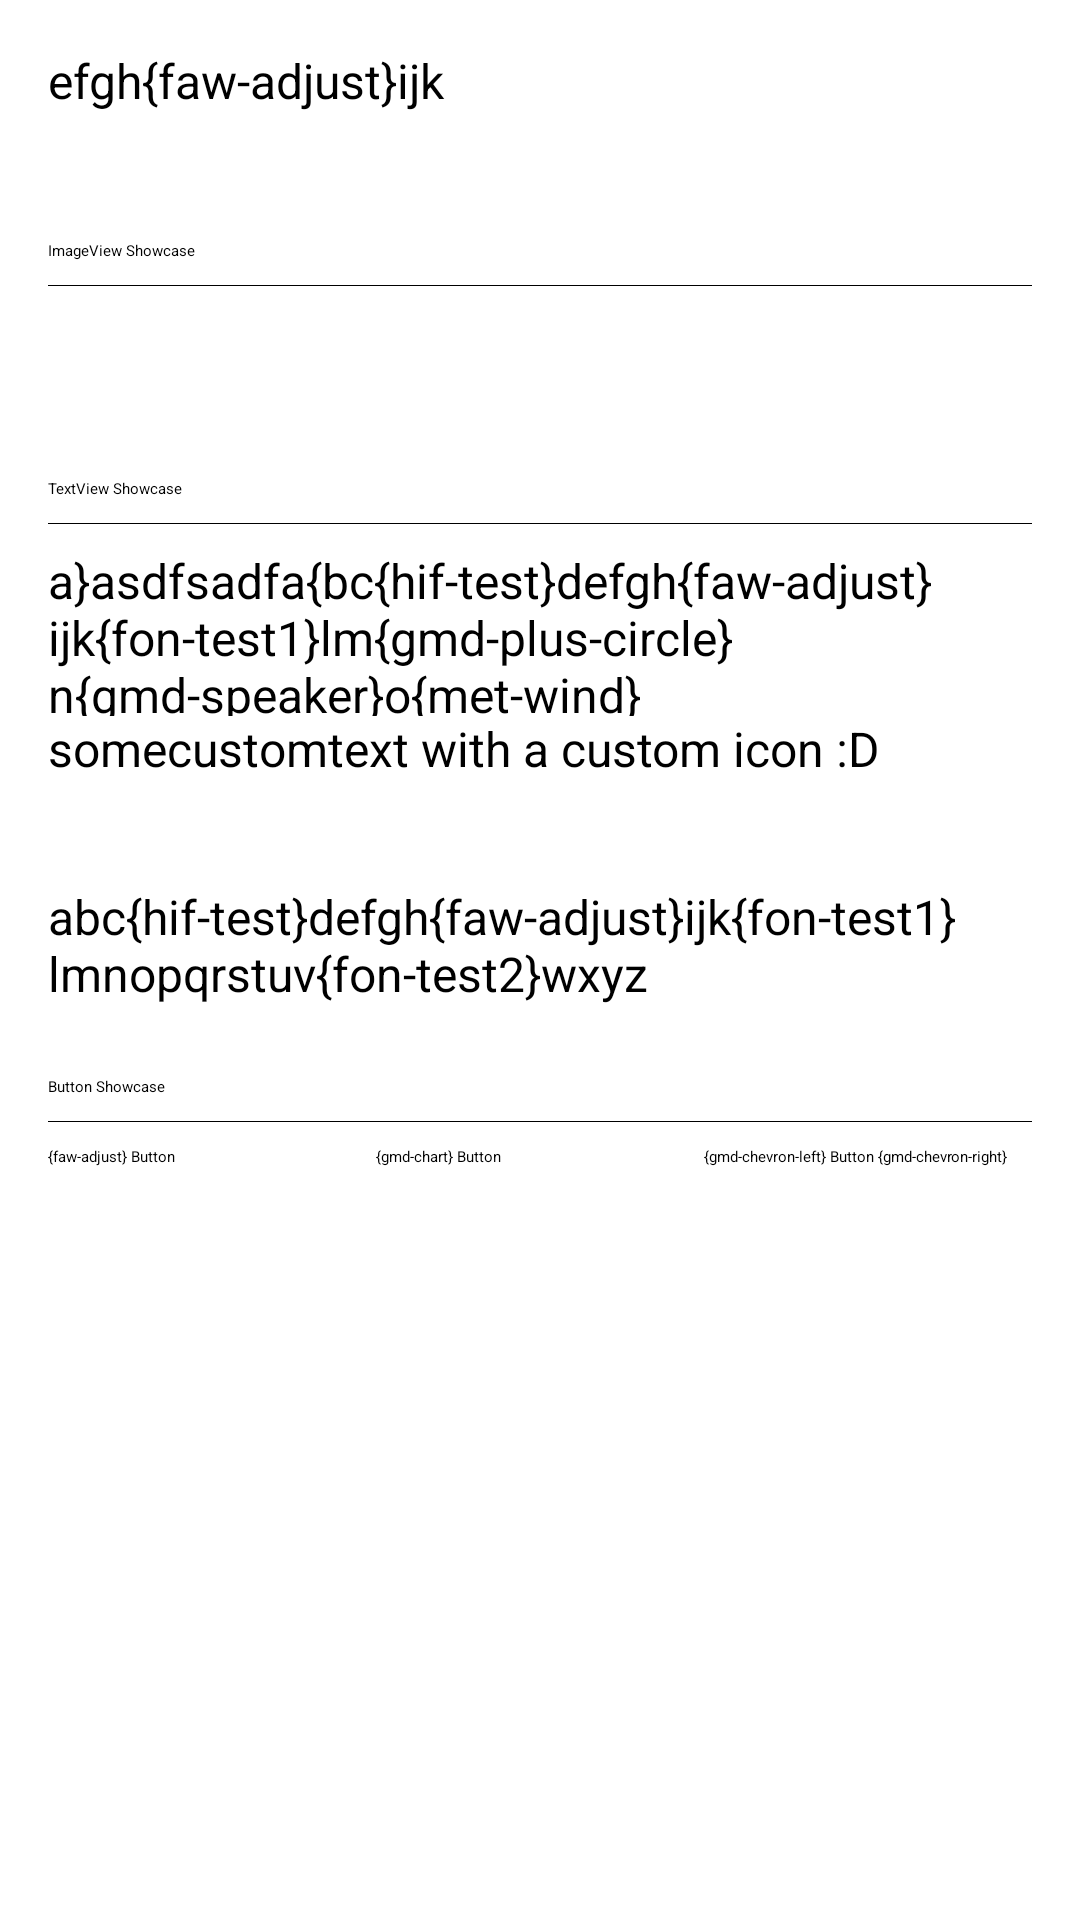

Android layout source for this screen:
<!-- AndroidManifest.xml: application theme MaterialDrawerTheme.Light.DarkToolbar -->
<!-- res/layout/activity_automatic.xml -->
<LinearLayout xmlns:android="http://schemas.android.com/apk/res/android"
    xmlns:app="http://schemas.android.com/apk/res-auto"
    xmlns:tools="http://schemas.android.com/tools"
    android:layout_width="match_parent"
    android:layout_height="match_parent"
    android:clipToPadding="false"
    android:orientation="vertical"
    tools:context="com.example.iconics.sample.PlaygroundActivity"
    tools:ignore="MissingPrefix">

    <androidx.appcompat.widget.Toolbar
        android:id="@+id/toolbar"
        android:layout_width="match_parent"
        android:layout_height="?attr/actionBarSize"
        android:background="?attr/colorPrimary"
        android:elevation="4dp"
        android:theme="@style/ThemeOverlay.AppCompat.Dark.ActionBar" />

    <FrameLayout
        android:layout_width="match_parent"
        android:layout_height="match_parent"
        android:layout_below="@id/toolbar"
        android:paddingBottom="@dimen/activity_vertical_margin"
        android:paddingLeft="@dimen/activity_horizontal_margin"
        android:paddingRight="@dimen/activity_horizontal_margin"
        android:paddingTop="@dimen/activity_vertical_margin">

        <ScrollView
            android:layout_width="match_parent"
            android:layout_height="wrap_content"
            android:clipToPadding="false">

            <LinearLayout
                android:layout_width="match_parent"
                android:layout_height="wrap_content"
                android:orientation="vertical">

                <EditText
                    android:id="@+id/editText"
                    android:layout_width="wrap_content"
                    android:layout_height="56dp"
                    android:text="efgh{faw-adjust}ijk"
                    android:textColor="@android:color/black"
                    android:textSize="16sp" />

                <TextView
                    android:layout_width="match_parent"
                    android:layout_height="wrap_content"
                    android:layout_marginTop="8dp"
                    android:text="ImageView Showcase" />

                <LinearLayout
                    android:layout_width="match_parent"
                    android:layout_height="1px"
                    android:layout_marginBottom="8dp"
                    android:layout_marginTop="8dp"
                    android:background="#000" />


                <LinearLayout
                    android:layout_width="match_parent"
                    android:layout_height="wrap_content"
                    android:orientation="horizontal">
                    
                    <ImageView
                        android:layout_width="48dp"
                        android:layout_height="48dp"
                        app:ico_color="@color/md_red_A200"
                        app:ico_icon="gmd-plus-circle"
                        app:ico_size="48dp" />

                    <ImageView
                        android:layout_width="48dp"
                        android:layout_height="48dp"
                        app:ico_color="@color/md_green_A200"
                        app:ico_contour_color="@color/md_amber_200"
                        app:ico_contour_width="1dp"
                        app:ico_icon="gmd-speaker"
                        app:ico_padding="12dp"
                        app:ico_size="48dp" />

                    <ImageView
                        android:layout_width="48dp"
                        android:layout_height="48dp"
                        app:ico_background_color="@color/md_yellow_A100"
                        app:ico_color="@color/md_blue_A200"
                        app:ico_corner_radius="4dp"
                        app:ico_icon="gmd-car"
                        app:ico_padding="6dp"
                        app:ico_size="48dp" />
                </LinearLayout>

                <TextView
                    android:layout_width="match_parent"
                    android:layout_height="wrap_content"
                    android:layout_marginTop="8dp"
                    android:text="TextView Showcase" />

                <LinearLayout
                    android:layout_width="match_parent"
                    android:layout_height="1px"
                    android:layout_marginBottom="8dp"
                    android:layout_marginTop="8dp"
                    android:background="#000" />

                <TextView
                    android:id="@+id/test1"
                    android:layout_width="wrap_content"
                    android:layout_height="56dp"
                    android:text="a}asdfsadfa{bc{hif-test}defgh{faw-adjust}ijk{fon-test1}lm{gmd-plus-circle}n{gmd-speaker}o{met-wind}pqrs{gmd-tab-unselected}tuv{fon-test2}wxy{zasdfasdf"
                    android:textColor="@android:color/black"
                    android:textSize="16sp" />

                <TextView
                    android:id="@+id/test5"
                    android:layout_width="wrap_content"
                    android:layout_height="56dp"
                    android:text="somecustomtext with a custom icon :D"
                    android:textColor="@android:color/black"
                    android:textSize="16sp" />

                <TextView
                    android:layout_width="wrap_content"
                    android:layout_height="56dp"
                    android:text="abc{hif-test}defgh{faw-adjust}ijk{fon-test1}lmnopqrstuv{fon-test2}wxyz"
                    android:textColor="@android:color/black"
                    android:textSize="16sp" />

                <TextView
                    android:layout_width="match_parent"
                    android:layout_height="wrap_content"
                    android:layout_marginTop="8dp"
                    android:text="Button Showcase" />

                <LinearLayout
                    android:layout_width="match_parent"
                    android:layout_height="1px"
                    android:layout_marginBottom="8dp"
                    android:layout_marginTop="8dp"
                    android:background="#000" />

                <LinearLayout
                    android:layout_width="match_parent"
                    android:layout_height="wrap_content"
                    android:orientation="horizontal">

                    <Button
                        android:layout_width="0dp"
                        android:layout_height="60dp"
                        android:layout_weight="1"
                        android:text="{faw-adjust} Button"
                        android:textAllCaps="false" />

                    <Button
                        android:id="@+id/test4"
                        android:layout_width="0dp"
                        android:layout_height="60dp"
                        android:layout_weight="1"
                        android:text="{gmd-chart} Button"
                        android:textAllCaps="false" />

                    <Button
                        android:layout_width="0dp"
                        android:layout_height="60dp"
                        android:layout_weight="1"
                        android:text="{gmd-chevron-left} Button {gmd-chevron-right}"
                        android:textAllCaps="false" />
                </LinearLayout>
            </LinearLayout>
        </ScrollView>
    </FrameLayout>
</LinearLayout>
<!-- resources referenced by this layout -->
<resources>
  <dimen name="activity_horizontal_margin">16dp</dimen>
  <dimen name="activity_vertical_margin">16dp</dimen>
</resources>
